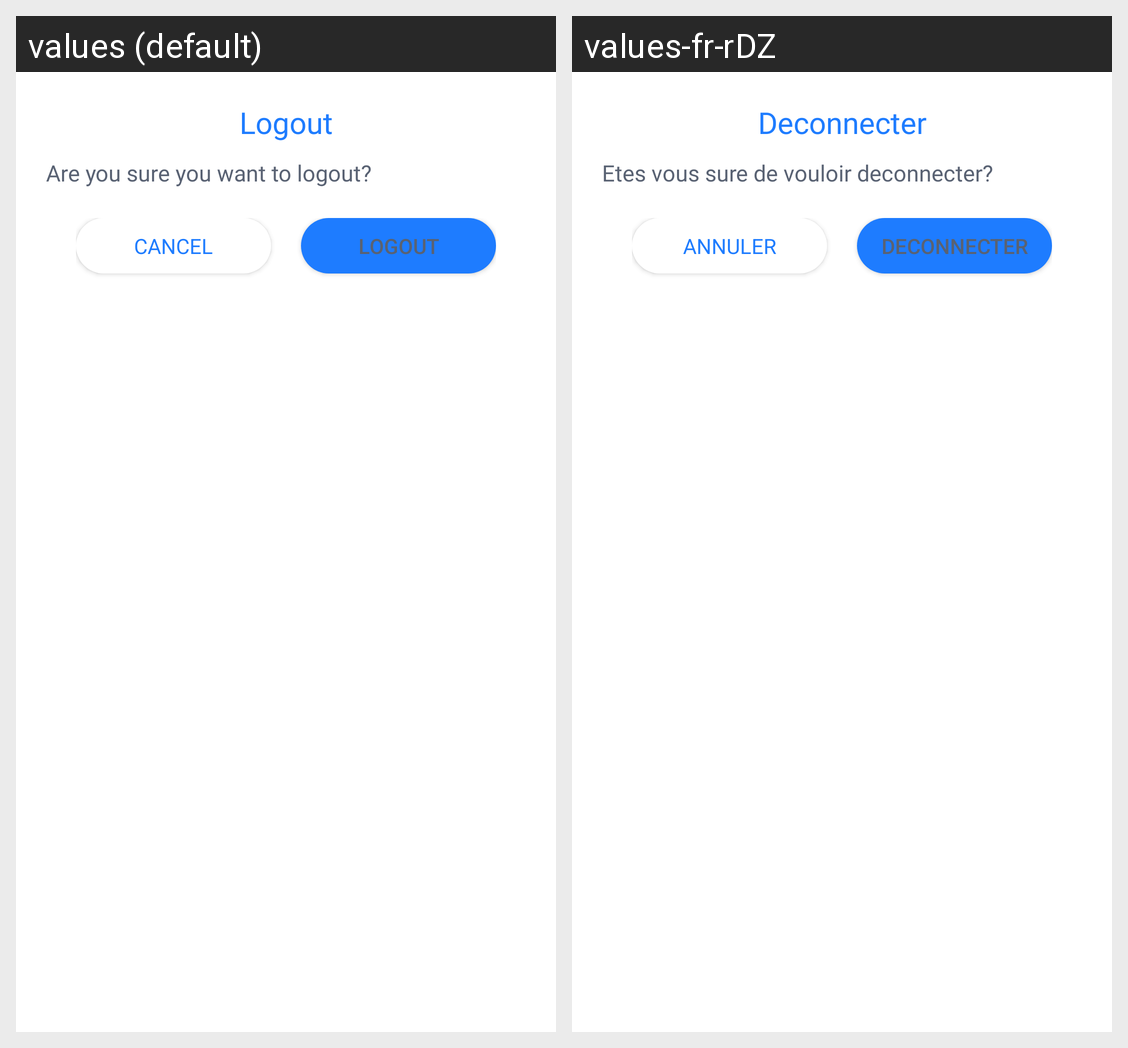

The same Android screen rendered under two of its app's locales, left to right. List the strings drawn on it with the default value and each locale's translation.
Android screen res/layout/fragment_logout.xml rendered under 2 locales, left to right: values (default), values-fr-rDZ. Device: Nexus 5 (rendered at 1080×1920; each locale shown at half size, 540×960, under a caption strip naming it); theme Theme.Residence_App.
Strings drawn on this screen, with the default value and each locale's value (text and hints the layout hard-codes, and strings that could not be matched under every locale, appear in the picture but are not listed):

logout
  values: Logout
  values-fr-rDZ: Deconnecter

are_you_sure_you_want_to_logout
  values: Are you sure you want to logout?
  values-fr-rDZ: Etes vous sure de vouloir deconnecter?

cancel
  values: CANCEL
  values-fr-rDZ: ANNULER
